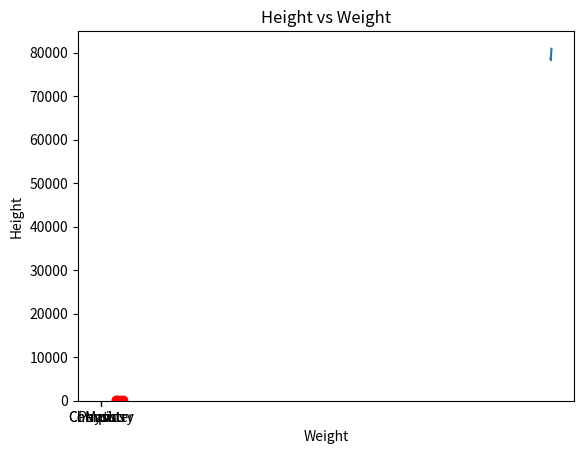

This chart was generated by the following Python code:
import matplotlib.pyplot as plt

# plot the population growth for 5 years 2020-2025
x = [2020, 2021, 2022, 2023, 2024]
y = [78698, 78292, 79391, 80192, 80932]

plt.plot(x, y)
plt.title("Population growth rate for 5 years")
plt.xlabel("Year")
plt.ylabel("Population")
plt.show()


# 2.Create chart for marks of 4 subjects------------
subject = ['Math', 'Computer', 'Chemistry', 'Physics']
marks = [99, 95, 65, 80]

plt.bar(subject, marks, color = 'green')
plt.xlabel('Subjects')
plt.ylabel('Marks')
plt.show()

# 3.Make a scatter plot of height vs weight for 5 students
height = [183, 250, 200, 220, 180]
weight = [70, 99, 80, 93, 68]

plt.scatter(weight, height, color='red')
plt.title("Height vs Weight")
plt.ylabel("Height")
plt.xlabel("Weight")
plt.show()